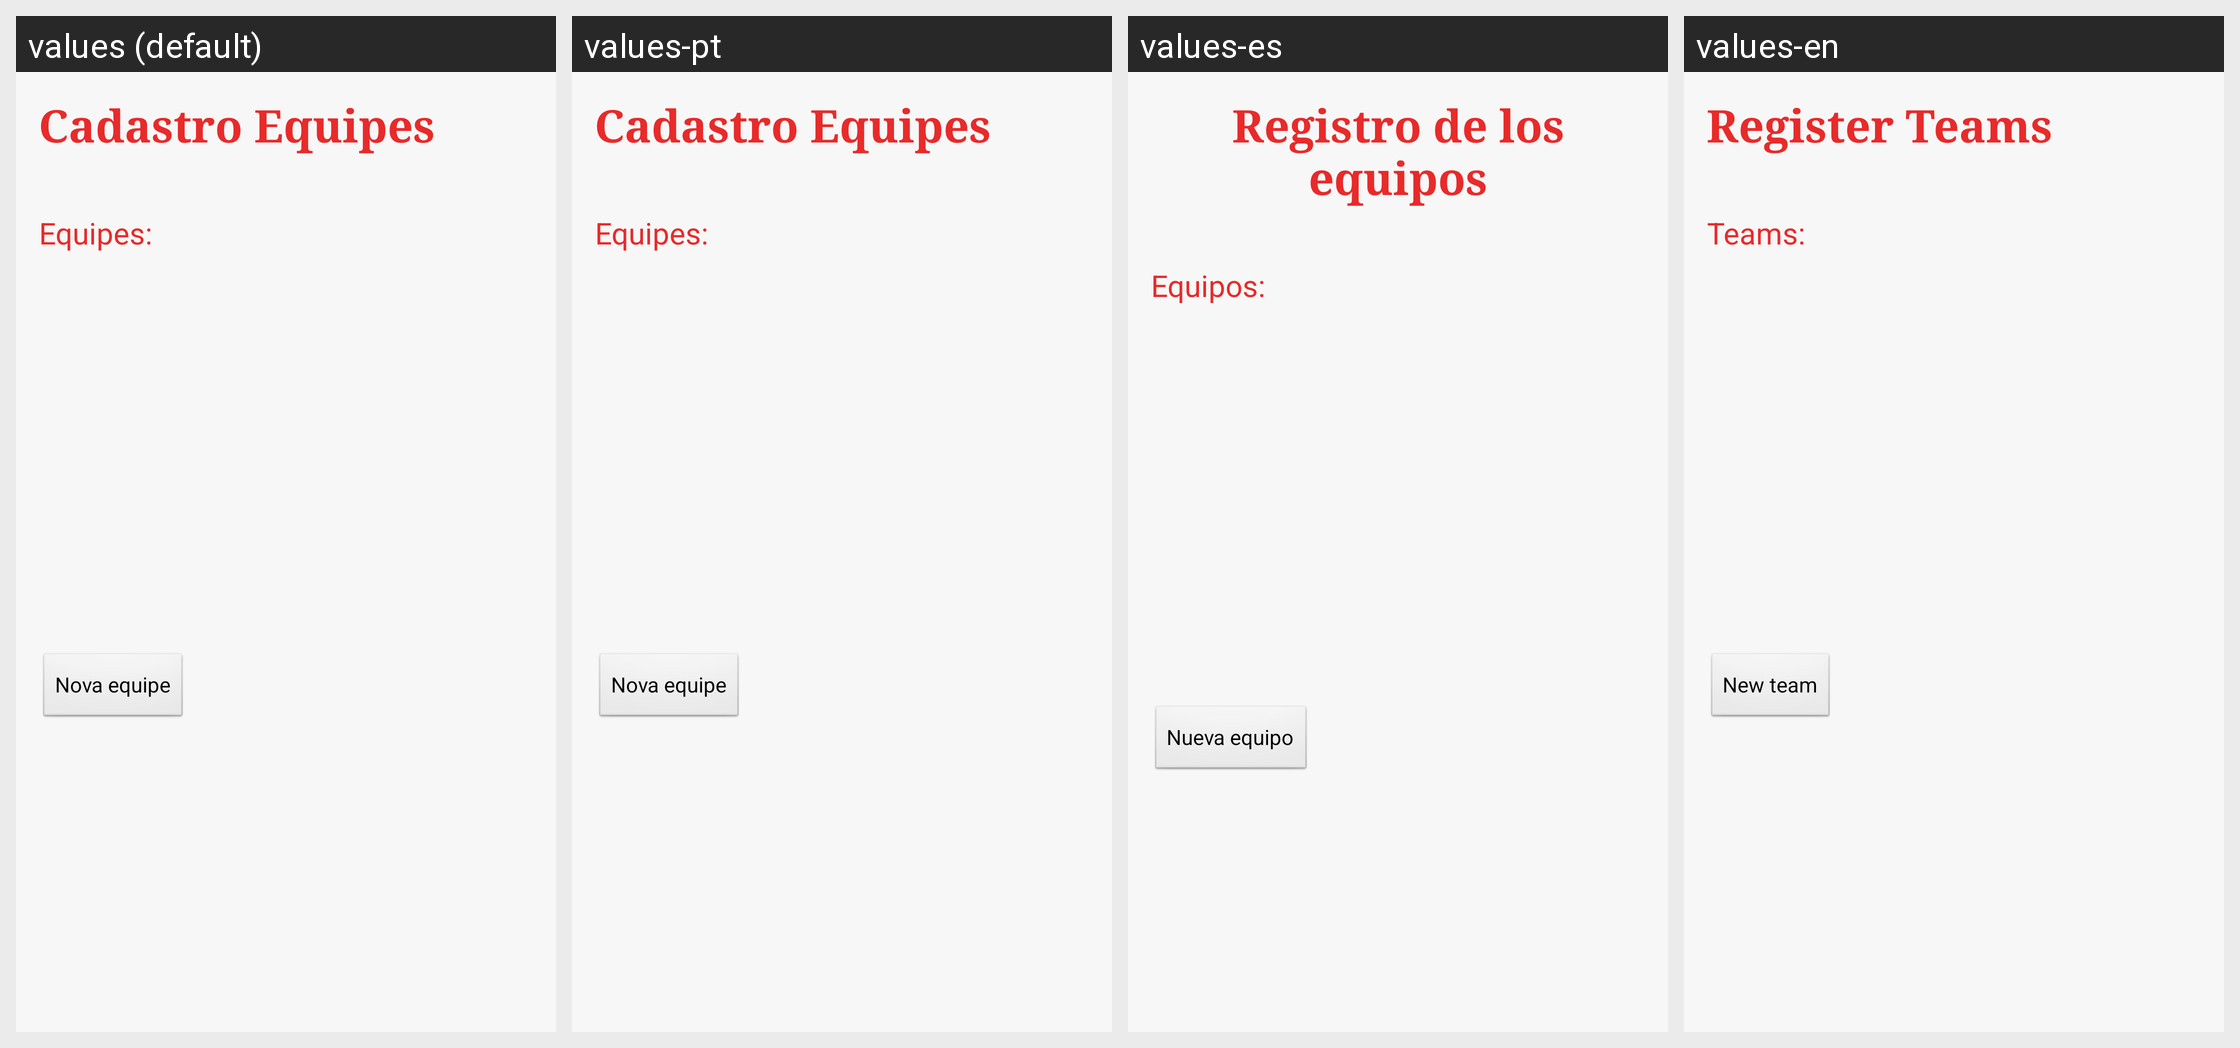

Locale-by-locale string values for the Android screen shown in this grid:
Android screen res/layout/tela_menu_eq.xml rendered under 4 locales, left to right: values (default), values-pt, values-es, values-en. Device: Nexus 5 (rendered at 1080×1920; each locale shown at half size, 540×960, under a caption strip naming it); theme AppTheme.
Strings drawn on this screen, with the default value and each locale's value (text and hints the layout hard-codes, and strings that could not be matched under every locale, appear in the picture but are not listed):

TituloTelaCadastroEq
  values: Cadastro Equipes
  values-pt: Cadastro Equipes
  values-es: Registro de los equipos
  values-en: Register Teams

CadastroEqLista
  values: Equipes:
  values-pt: Equipes:
  values-es: Equipos:
  values-en: Teams:

cadastrarEquipes
  values: Nova equipe
  values-pt: Nova equipe
  values-es: Nueva equipo
  values-en: New team
